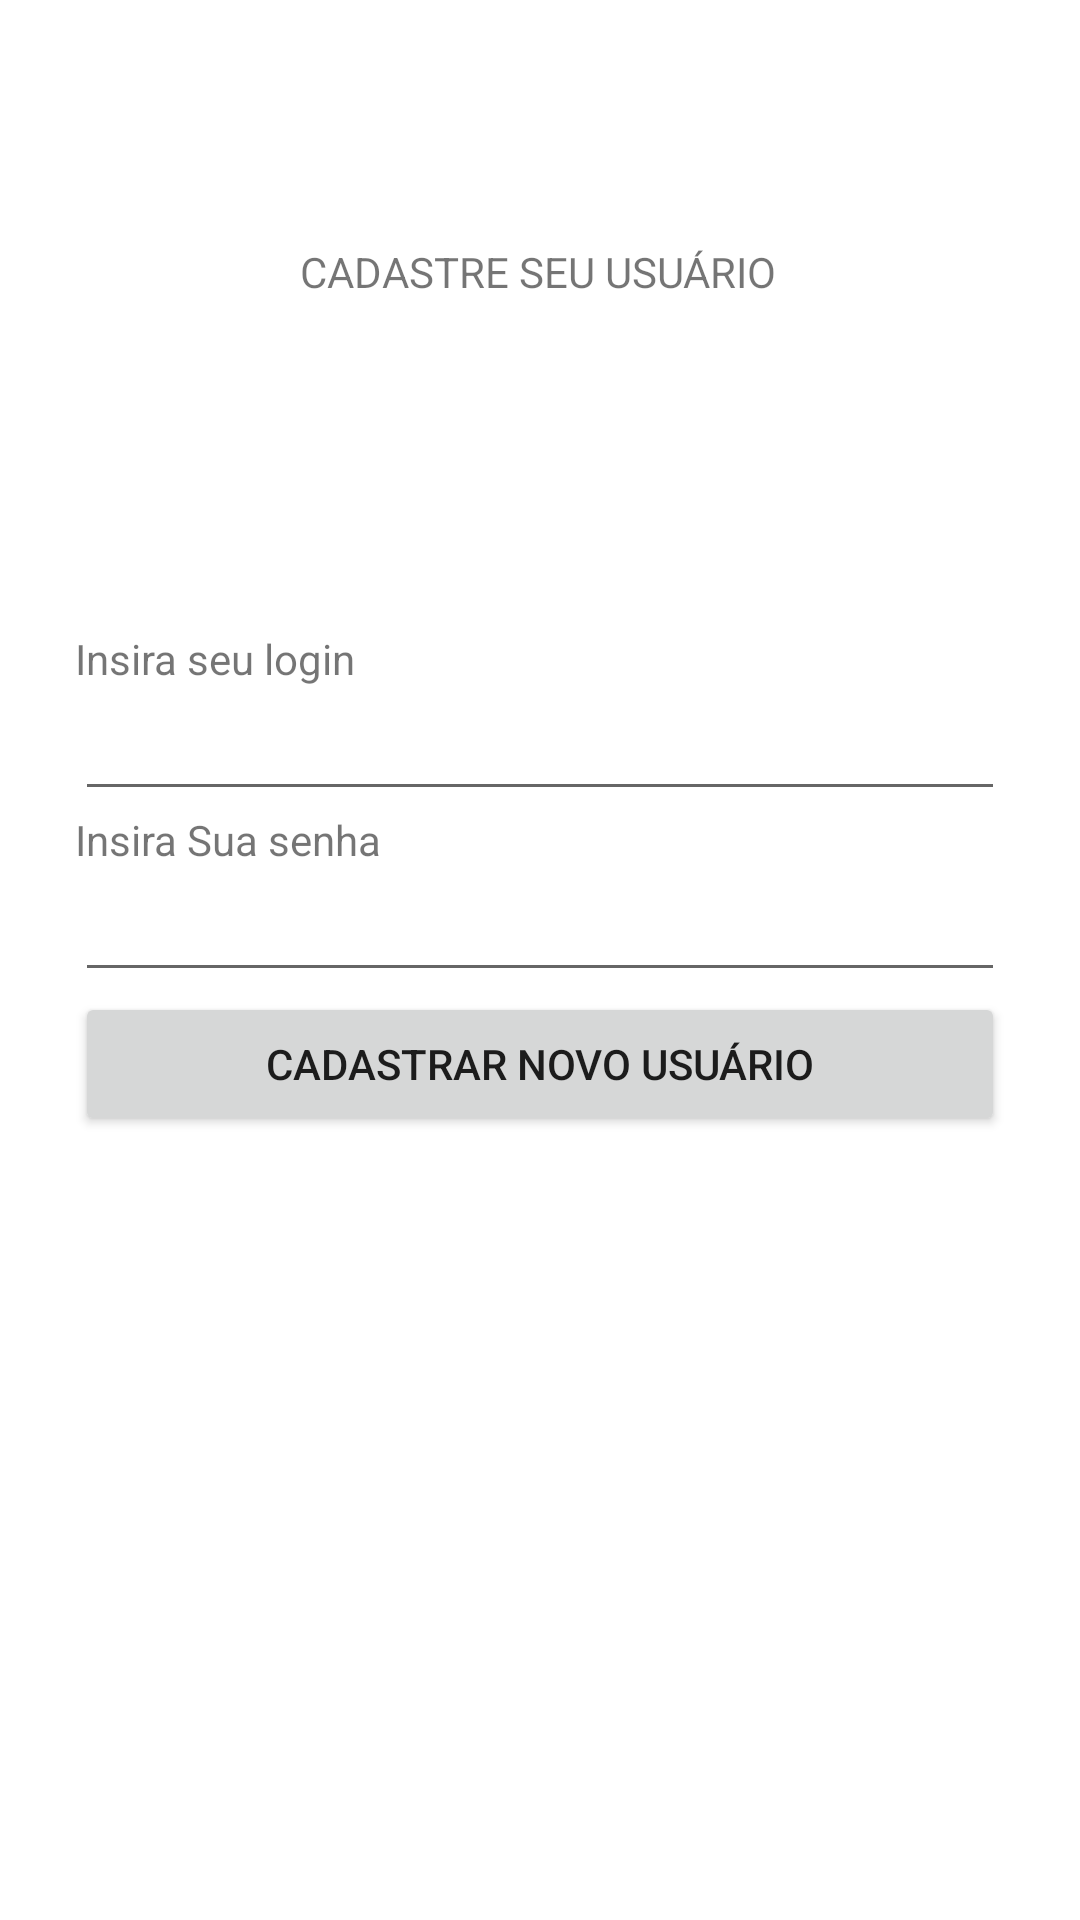

Reconstruct the res/layout file that produces this screen, plus the resources it refers to.
<!-- AndroidManifest.xml: application theme Theme.APPListaDeCompras -->
<!-- res/layout/activity_cadastro_user.xml -->
<?xml version="1.0" encoding="utf-8"?>
<androidx.constraintlayout.widget.ConstraintLayout xmlns:android="http://schemas.android.com/apk/res/android"
    xmlns:app="http://schemas.android.com/apk/res-auto"
    xmlns:tools="http://schemas.android.com/tools"
    android:layout_width="match_parent"
    android:layout_height="match_parent"
    tools:context=".view.CadastroUserActivity">

    <TextView
        android:id="@+id/textViewTituloCadastro"
        android:layout_width="wrap_content"
        android:layout_height="wrap_content"
        android:layout_marginStart="125dp"
        android:layout_marginTop="81dp"
        android:layout_marginEnd="126dp"
        android:layout_marginBottom="55dp"
        android:text="CADASTRE SEU USUÁRIO"
        app:layout_constraintBottom_toTopOf="@+id/linearLayout"
        app:layout_constraintEnd_toEndOf="parent"
        app:layout_constraintStart_toStartOf="parent"
        app:layout_constraintTop_toTopOf="parent" />

    <LinearLayout
        android:id="@+id/linearLayout"
        android:layout_width="match_parent"
        android:layout_height="wrap_content"
        android:layout_marginStart="25dp"
        android:layout_marginTop="55dp"
        android:layout_marginEnd="25dp"
        android:orientation="vertical"
        app:layout_constraintBottom_toTopOf="@+id/RecycleViewDeUsuarios"
        app:layout_constraintEnd_toEndOf="parent"
        app:layout_constraintStart_toStartOf="parent"
        app:layout_constraintTop_toBottomOf="@+id/textViewTituloCadastro">

        <TextView
            android:id="@+id/textView2CAlogin"
            android:layout_width="match_parent"
            android:layout_height="wrap_content"
            android:text="@string/login" />

        <EditText
            android:id="@+id/editTextTextPersonNameCAlogin"
            android:layout_width="match_parent"
            android:layout_height="wrap_content"
            android:ems="10"
            android:inputType="textPersonName" />

        <TextView
            android:id="@+id/textView3CAsenha"
            android:layout_width="match_parent"
            android:layout_height="wrap_content"
            android:text="@string/senha" />

        <EditText
            android:id="@+id/editTextTextPersonNameCAsenha"
            android:layout_width="match_parent"
            android:layout_height="wrap_content"
            android:ems="10"
            android:inputType="textPersonName" />

        <Button
            android:id="@+id/buttonCAcadastrar"
            android:layout_width="match_parent"
            android:layout_height="wrap_content"
            android:text="@string/bt_cadastrar" />
    </LinearLayout>

    <androidx.recyclerview.widget.RecyclerView
        android:id="@+id/RecycleViewDeUsuarios"
        android:layout_width="match_parent"
        android:layout_height="0dp"
        android:layout_marginStart="25dp"
        android:layout_marginEnd="25dp"
        app:layout_constraintBottom_toBottomOf="parent"
        app:layout_constraintEnd_toEndOf="parent"
        app:layout_constraintStart_toStartOf="parent"
        app:layout_constraintTop_toBottomOf="@+id/linearLayout" />
</androidx.constraintlayout.widget.ConstraintLayout>
<!-- resources referenced by this layout -->
<resources>
  <string name="bt_cadastrar">Cadastrar novo usuário</string>
  <string name="login">Insira seu login</string>
  <string name="senha">Insira Sua senha</string>
  <style name="Theme.APPListaDeCompras" parent="Theme.MaterialComponents.DayNight.DarkActionBar">
          
          <item name="colorPrimary">@color/purple_500</item>
          <item name="colorPrimaryVariant">@color/purple_700</item>
          <item name="colorOnPrimary">@color/white</item>
          
          <item name="colorSecondary">@color/teal_200</item>
          <item name="colorSecondaryVariant">@color/teal_700</item>
          <item name="colorOnSecondary">@color/black</item>
          
          <item name="android:statusBarColor">?attr/colorPrimaryVariant</item>
          
      </style>
  <!-- not gathered from this repository: default colours our renderer supplied (Android Studio template values) -->
  <color name="purple_500">#FF6200EE</color>
  <color name="purple_700">#FF3700B3</color>
  <color name="teal_200">#FF03DAC5</color>
  <color name="teal_700">#FF018786</color>
  <color name="black">#FF000000</color>
  <color name="white">#FFFFFFFF</color>
</resources>
